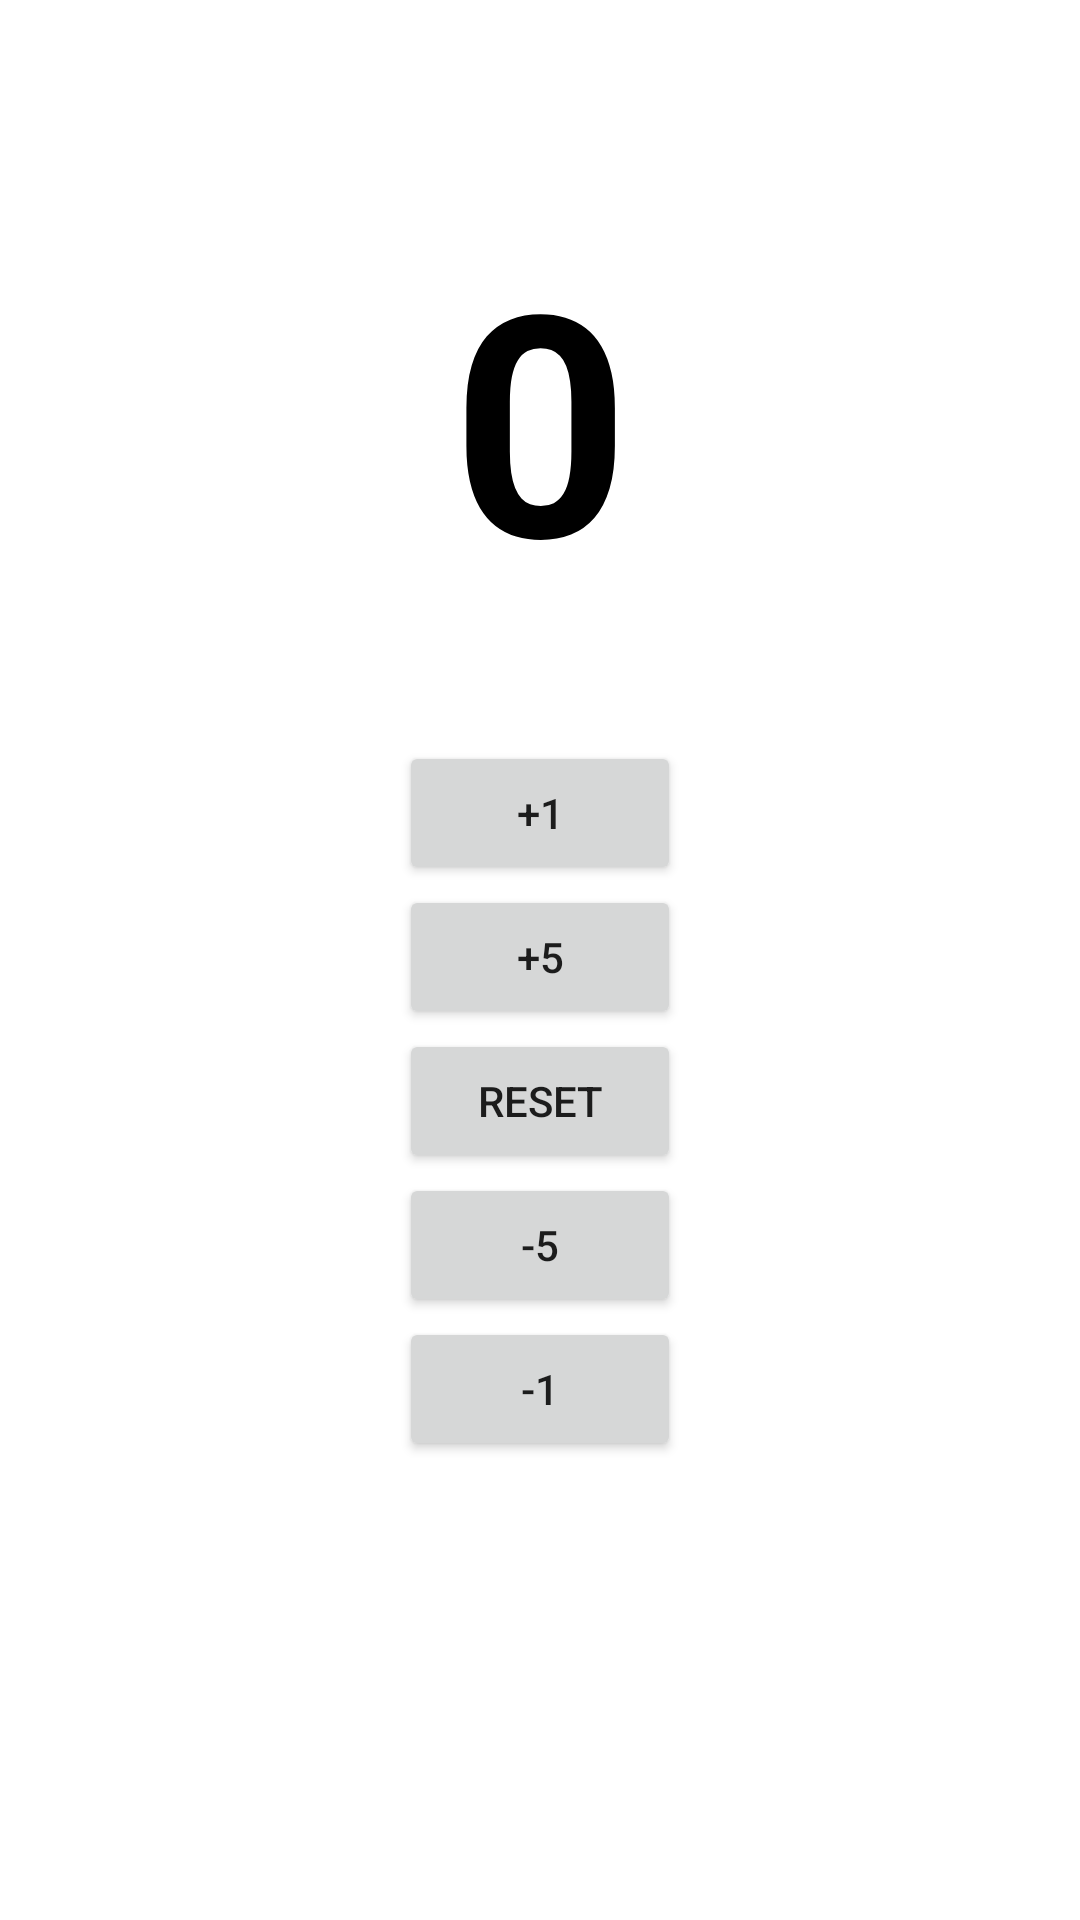

Here is an Android app screen rendered from its layout file. Give the layout XML and the strings, colors and styles it references.
<!-- AndroidManifest.xml: application theme Theme.CountingApp -->
<!-- res/layout/fragment_count.xml -->
<?xml version="1.0" encoding="utf-8"?>
<LinearLayout
    xmlns:android="http://schemas.android.com/apk/res/android"
    xmlns:tools="http://schemas.android.com/tools"
    android:layout_width="match_parent"
    android:layout_height="match_parent"
    android:orientation="vertical"
    android:padding="30dp">

    <TextView
        android:id="@+id/TextView_count"
        android:layout_width="match_parent"
        android:layout_height="wrap_content"
        android:padding="40dp"
        android:textAlignment="center"
        android:textSize="50pt"
        android:textStyle="bold"
        android:textColor="@color/black"
        android:text="@string/textview_ini"/>

    <Button
        android:id="@+id/Button_plus_one"
        android:layout_width="match_parent"
        android:layout_height="wrap_content"
        android:layout_marginHorizontal="50pt"
        android:text="@string/plus_one"/>

    <Button
        android:id="@+id/Button_plus_five"
        android:layout_width="match_parent"
        android:layout_height="wrap_content"
        android:layout_marginHorizontal="50pt"
        android:text="@string/button_plus_five"/>

    <Button
        android:id="@+id/Button_reset"
        android:layout_width="match_parent"
        android:layout_height="wrap_content"
        android:layout_marginHorizontal="50pt"
        android:text="@string/button_reset"/>

    <Button
        android:id="@+id/Button_minus_five"
        android:layout_width="match_parent"
        android:layout_height="wrap_content"
        android:layout_marginHorizontal="50pt"
        android:text="@string/button_minus_five"/>

    <Button
        android:id="@+id/Button_minus_one"
        android:layout_width="match_parent"
        android:layout_height="wrap_content"
        android:layout_marginHorizontal="50pt"
        android:text="@string/button_minus_one"/>



</LinearLayout>
<!-- resources referenced by this layout -->
<resources>
  <string name="button_minus_five">-5</string>
  <string name="button_minus_one">-1</string>
  <string name="button_plus_five">+5</string>
  <string name="button_reset">Reset</string>
  <string name="plus_one">+1</string>
  <string name="textview_ini">0</string>
  <style name="Theme.CountingApp" parent="Theme.MaterialComponents.DayNight.DarkActionBar">
          
          <item name="colorPrimary">@color/material_on_surface_emphasis_medium</item>
          <item name="colorPrimaryVariant">@color/material_on_background_emphasis_high_type</item>
          <item name="colorOnPrimary">@color/white</item>
          
          <item name="colorSecondary">@color/teal_200</item>
          <item name="colorSecondaryVariant">@color/teal_700</item>
          <item name="colorOnSecondary">@color/black</item>
          
          <item name="android:statusBarColor" tools:targetApi="l">?attr/colorPrimaryVariant</item>
          
      </style>
  <!-- not gathered from this repository: default colours our renderer supplied (Android Studio template values) -->
  <color name="teal_200">#FF03DAC5</color>
  <color name="teal_700">#FF018786</color>
  <color name="black">#FF000000</color>
  <color name="white">#FFFFFFFF</color>
</resources>
